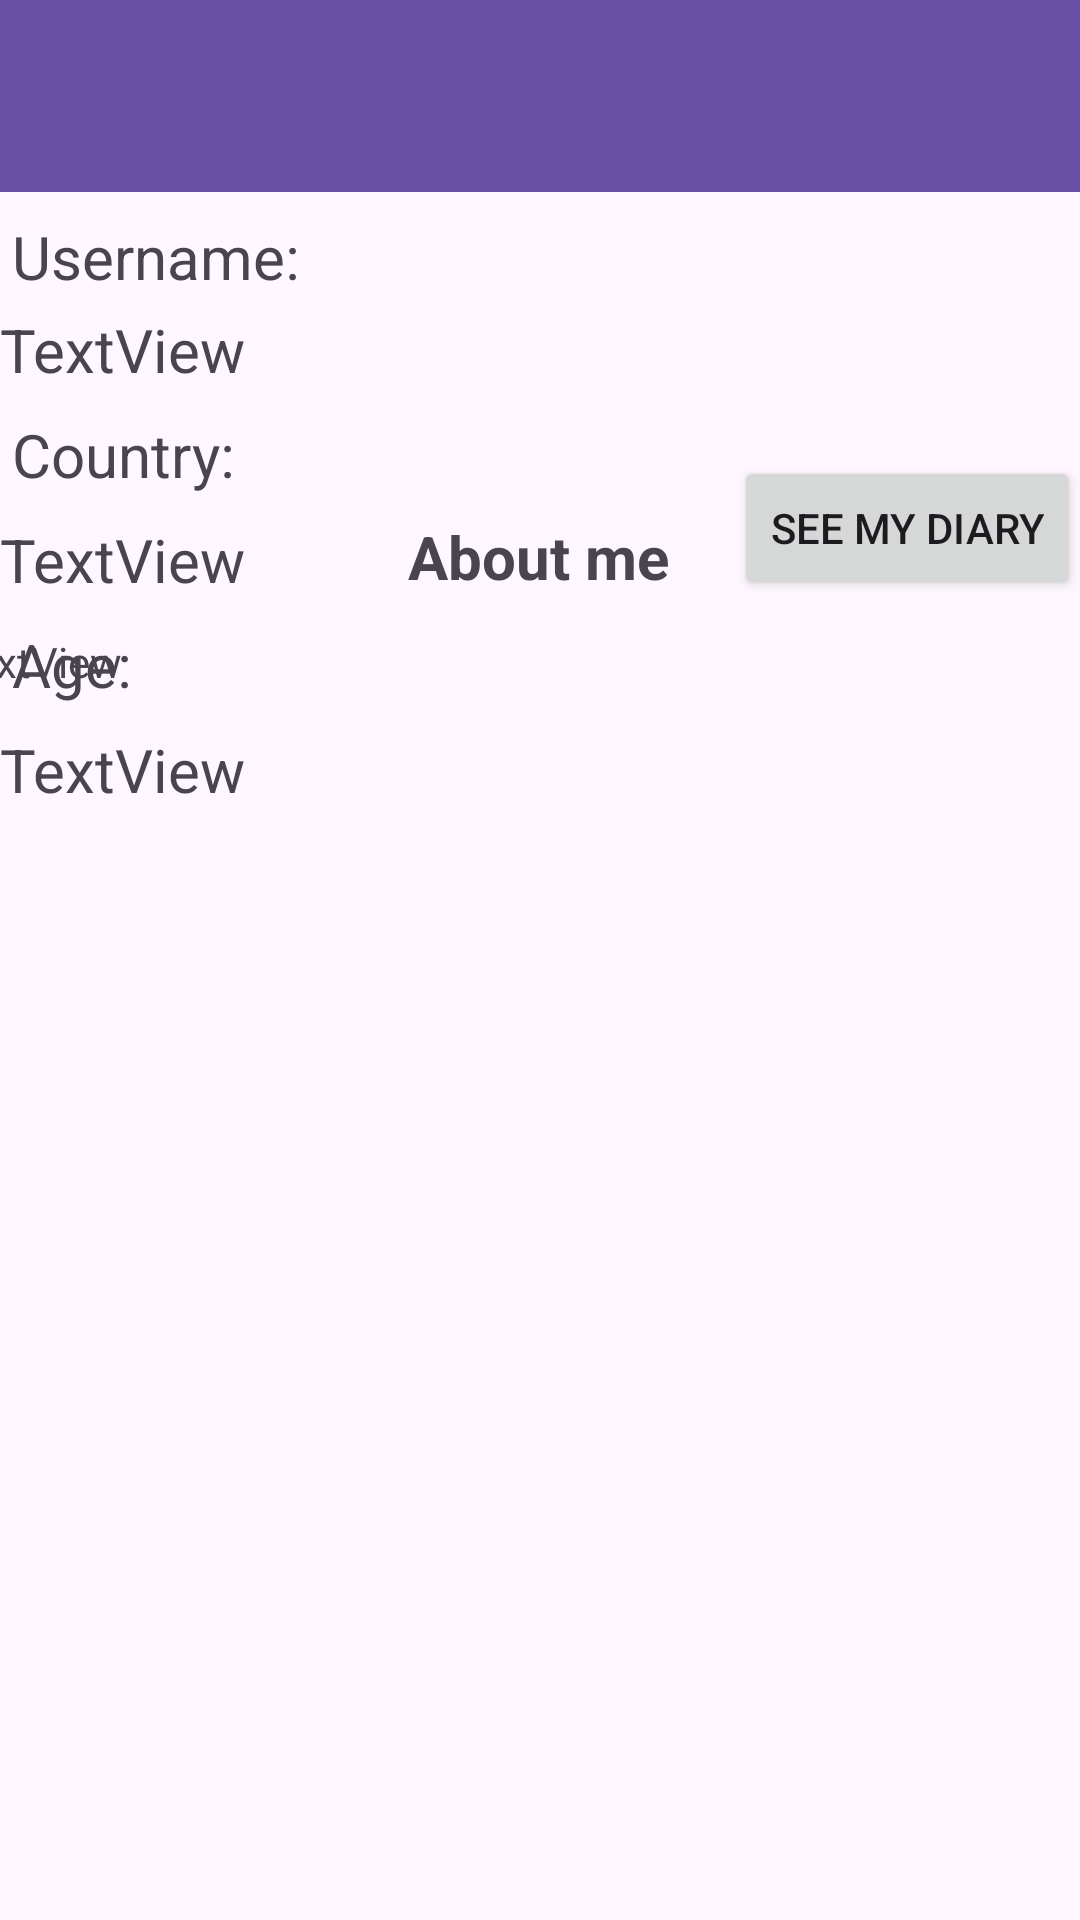

Produce the Android XML layout that renders to this screen, including the resource entries it uses.
<!-- AndroidManifest.xml: application theme Theme.Student_hacks -->
<!-- res/layout/activity_friend_profile.xml -->
<?xml version="1.0" encoding="utf-8"?>
<androidx.constraintlayout.widget.ConstraintLayout xmlns:android="http://schemas.android.com/apk/res/android"
    xmlns:app="http://schemas.android.com/apk/res-auto"
    xmlns:tools="http://schemas.android.com/tools"
    android:id="@+id/main"
    android:layout_width="match_parent"
    android:layout_height="match_parent"
    tools:context=".friend_profile_activity.friend_profile">

    <TextView
        android:id="@+id/friendUsernameTextView"
        android:layout_width="wrap_content"
        android:layout_height="wrap_content"
        android:layout_marginTop="4dp"
        android:text="TextView"
        android:textSize="20dp"
        app:layout_constraintStart_toStartOf="parent"
        app:layout_constraintTop_toBottomOf="@+id/textView6" />

    <androidx.appcompat.widget.Toolbar
        android:id="@+id/toolbar"
        android:layout_width="409dp"
        android:layout_height="wrap_content"
        android:background="?attr/colorPrimary"
        android:minHeight="?attr/actionBarSize"
        android:theme="?attr/actionBarTheme"
        app:layout_constraintEnd_toEndOf="parent"
        app:layout_constraintStart_toStartOf="parent"
        app:layout_constraintTop_toTopOf="parent" />

    <TextView
        android:id="@+id/textView6"
        android:layout_width="wrap_content"
        android:layout_height="wrap_content"
        android:layout_marginStart="4dp"
        android:layout_marginTop="8dp"
        android:text="Username:"
        android:textSize="20dp"
        app:layout_constraintStart_toStartOf="parent"
        app:layout_constraintTop_toBottomOf="@+id/toolbar" />

    <TextView
        android:id="@+id/textView12"
        android:layout_width="wrap_content"
        android:layout_height="wrap_content"
        android:layout_marginStart="4dp"
        android:layout_marginTop="8dp"
        android:text="Country:"
        android:textSize="20dp"
        app:layout_constraintStart_toStartOf="parent"
        app:layout_constraintTop_toBottomOf="@+id/friendUsernameTextView" />

    <TextView
        android:id="@+id/friendCountryTextView"
        android:layout_width="wrap_content"
        android:layout_height="wrap_content"
        android:layout_marginTop="8dp"
        android:text="TextView"
        android:textSize="20dp"
        app:layout_constraintStart_toStartOf="parent"
        app:layout_constraintTop_toBottomOf="@+id/textView12" />

    <TextView
        android:id="@+id/textView14"
        android:layout_width="wrap_content"
        android:layout_height="wrap_content"
        android:layout_marginStart="4dp"
        android:layout_marginTop="8dp"
        android:text="Age:"
        android:textSize="20dp"
        app:layout_constraintStart_toStartOf="parent"
        app:layout_constraintTop_toBottomOf="@+id/friendCountryTextView" />

    <TextView
        android:id="@+id/friendAgeTextView"
        android:layout_width="wrap_content"
        android:layout_height="wrap_content"
        android:layout_marginTop="8dp"
        android:text="TextView"
        android:textSize="20dp"
        app:layout_constraintStart_toStartOf="parent"
        app:layout_constraintTop_toBottomOf="@+id/textView14" />

    <TextView
        android:id="@+id/textView16"
        android:layout_width="wrap_content"
        android:layout_height="wrap_content"
        android:layout_marginBottom="12dp"
        android:text="About me"
        android:textSize="20dp"
        android:textStyle="bold"
        app:layout_constraintBottom_toTopOf="@+id/friendAboutMeTextView"
        app:layout_constraintEnd_toEndOf="parent"
        app:layout_constraintHorizontal_bias="0.498"
        app:layout_constraintStart_toStartOf="parent" />

    <TextView
        android:id="@+id/friendAboutMeTextView"
        android:layout_width="396dp"
        android:layout_height="413dp"
        android:layout_marginBottom="16dp"
        android:text="TextView"
        android:scrollbars="vertical"
        app:layout_constraintBottom_toBottomOf="parent"
        app:layout_constraintEnd_toEndOf="parent"
        app:layout_constraintHorizontal_bias="0.466"
        app:layout_constraintStart_toStartOf="parent" />

    <Button
        android:id="@+id/friendDiaryButton"
        android:layout_width="wrap_content"
        android:layout_height="wrap_content"
        android:layout_marginTop="88dp"
        android:text="See my diary"
        app:layout_constraintEnd_toEndOf="parent"
        app:layout_constraintTop_toBottomOf="@+id/toolbar" />

</androidx.constraintlayout.widget.ConstraintLayout>
<!-- resources referenced by this layout -->
<resources>
  <style name="Theme.Student_hacks" parent="Base.Theme.Student_hacks" />
  <style name="Base.Theme.Student_hacks" parent="Theme.Material3.DayNight.NoActionBar">
          
          
      </style>
</resources>
